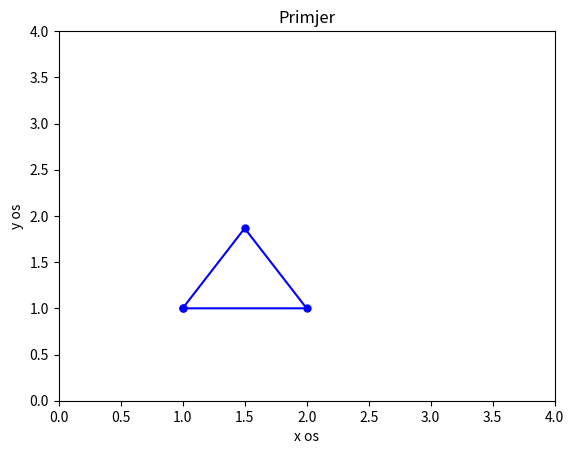

Write the Python code that produced this figure.
import numpy as np
import matplotlib.pyplot as plt

x = np.array([1.0, 2.0, 1.5, 1.0])
y = np.array([1.0, 1.0, 1 + np.sqrt(3)/2, 1.0])

A = np.array(x[0],y[0])
B = np.array((x[1],y[1]))
C = np.array(x[2], y[2])

if np.linalg.norm(A-B) and np.linalg.norm(B-C) and np.linalg.norm(A-C):
    print(str(np.linalg.norm(A-B)))
else:
    print('nisu')

plt.figure()

plt.plot(x, y, 'b', linewidth=1.5, marker='.', markersize=10)

plt.axis([0, 4, 0, 4])
plt.xlabel('x os')
plt.ylabel('y os')
plt.title('Primjer')

plt.show()
